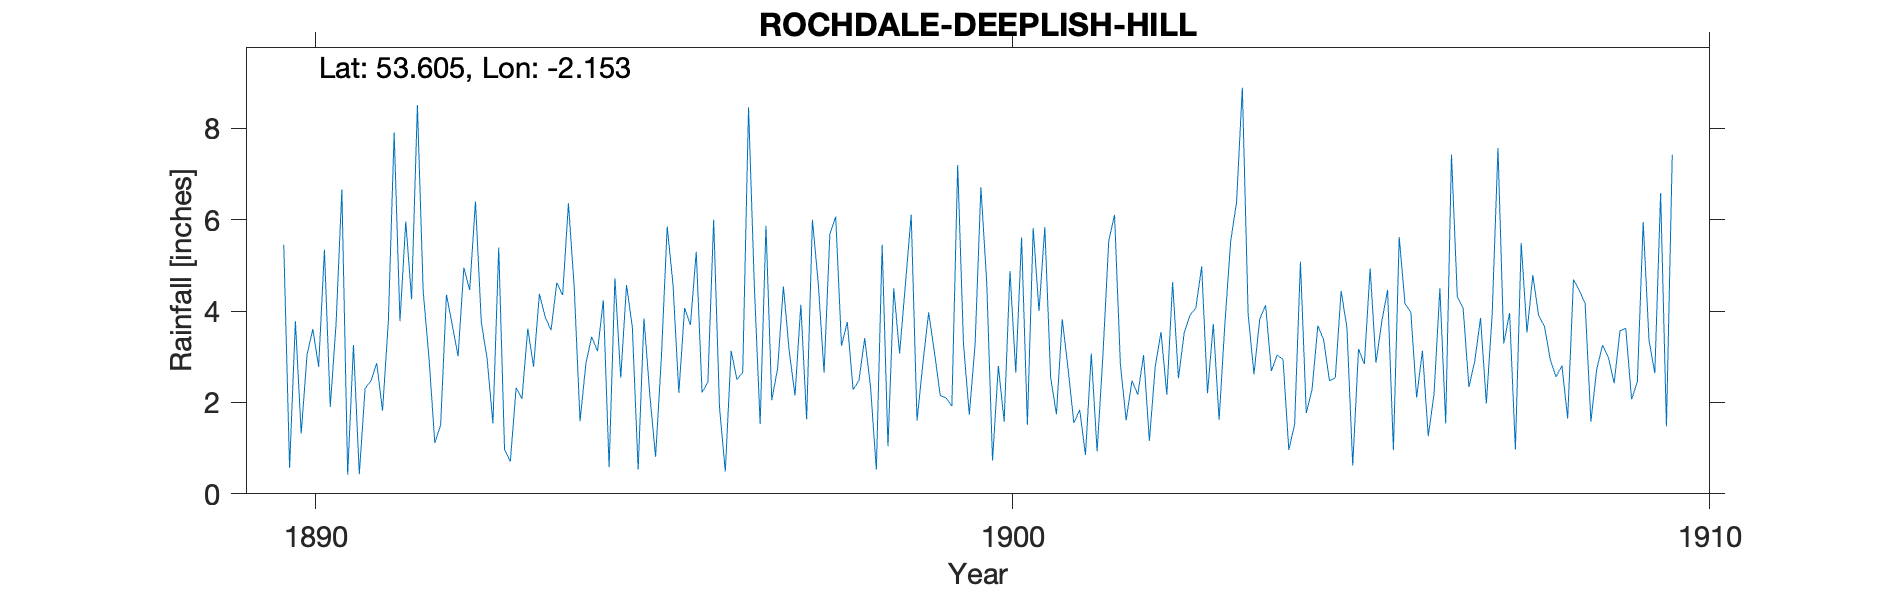

The data file committed next to this chart (first rows):
ROCHDALE DEEPLISH HILL, , , , , , , , , , , , , , , , , , , , 
Grid ref, SD900121, Long, -2.153, Lat, 53.61, Elevation, 475, ft, , , , , , , , , , , , 
Station no, RR8002, , , , , , , , , , , , , , , , , , , 
, 1890, 1891, 1892, 1893, 1894, 1895, 1896, 1897, 1898, 1899, 1900, 1901, 1902, 1903, 1904, 1905, 1906, 1907, 1908, 1909
January, 5.45, 3.26, 4.43, 1.54, 4.35, 3.65, 2.22, 2.05, 3.24, 6.11, 6.71, 2.55, 2.85, 3.91, 3.83, 2.47, 5.62, 2.34, 3.9, 2.99
February, 0.57, 0.43, 2.97, 5.39, 6.36, 0.53, 2.44, 2.74, 3.76, 1.6, 4.63, 1.74, 1.61, 4.07, 4.13, 2.54, 4.16, 2.9, 3.67, 2.42
March, 3.78, 2.31, 1.11, 0.97, 4.51, 3.84, 6, 4.54, 2.28, 2.84, 0.73, 3.82, 2.48, 4.98, 2.69, 4.44, 3.98, 3.85, 2.94, 3.57
April, 1.32, 2.47, 1.51, 0.71, 1.59, 2.18, 1.9, 3.13, 2.48, 3.97, 2.8, 2.74, 2.17, 2.2, 3.04, 3.64, 2.11, 1.98, 2.56, 3.62
May, 3.04, 2.86, 4.36, 2.32, 2.85, 0.81, 0.49, 2.15, 3.41, 3.1, 1.58, 1.55, 3.04, 3.72, 2.94, 0.62, 3.13, 3.92, 2.81, 2.07
June, 3.61, 1.82, 3.7, 2.08, 3.44, 2.99, 3.13, 4.14, 2.34, 2.15, 4.88, 1.84, 1.16, 1.62, 0.96, 3.17, 1.26, 7.57, 1.65, 2.46
July, 2.78, 3.77, 3.01, 3.62, 3.12, 5.85, 2.5, 1.63, 0.53, 2.1, 2.65, 0.85, 2.78, 3.74, 1.52, 2.84, 2.19, 3.29, 4.69, 5.95
August, 5.34, 7.91, 4.95, 2.78, 4.24, 4.58, 2.66, 6, 5.45, 1.92, 5.61, 3.07, 3.54, 5.54, 5.08, 4.93, 4.5, 3.96, 4.45, 3.36
September, 1.9, 3.78, 4.46, 4.38, 0.58, 2.21, 8.46, 4.61, 1.04, 7.2, 1.51, 0.93, 2.17, 6.38, 1.77, 2.87, 1.54, 0.97, 4.17, 2.64
October, 3.72, 5.96, 6.4, 3.87, 4.72, 4.07, 4.55, 2.65, 4.5, 3.28, 5.82, 3.03, 4.63, 8.89, 2.28, 3.77, 7.43, 5.49, 1.58, 6.58
November, 6.66, 4.26, 3.76, 3.58, 2.54, 3.7, 1.53, 5.69, 3.07, 1.73, 4, 5.53, 2.53, 3.93, 3.68, 4.46, 4.32, 3.53, 2.73, 1.48
December, 0.42, 8.51, 2.96, 4.62, 4.57, 5.3, 5.87, 6.07, 4.58, 3.28, 5.84, 6.11, 3.53, 2.62, 3.37, 0.96, 4.07, 4.79, 3.25, 7.42
Total, 38.59, 47.34, 43.62, 35.86, 42.87, 39.71, 41.75, 45.4, 36.68, 39.28, 46.76, 33.76, 32.49, 51.6, 35.29, 36.71, 44.31, 44.59, 38.4, 44.56
